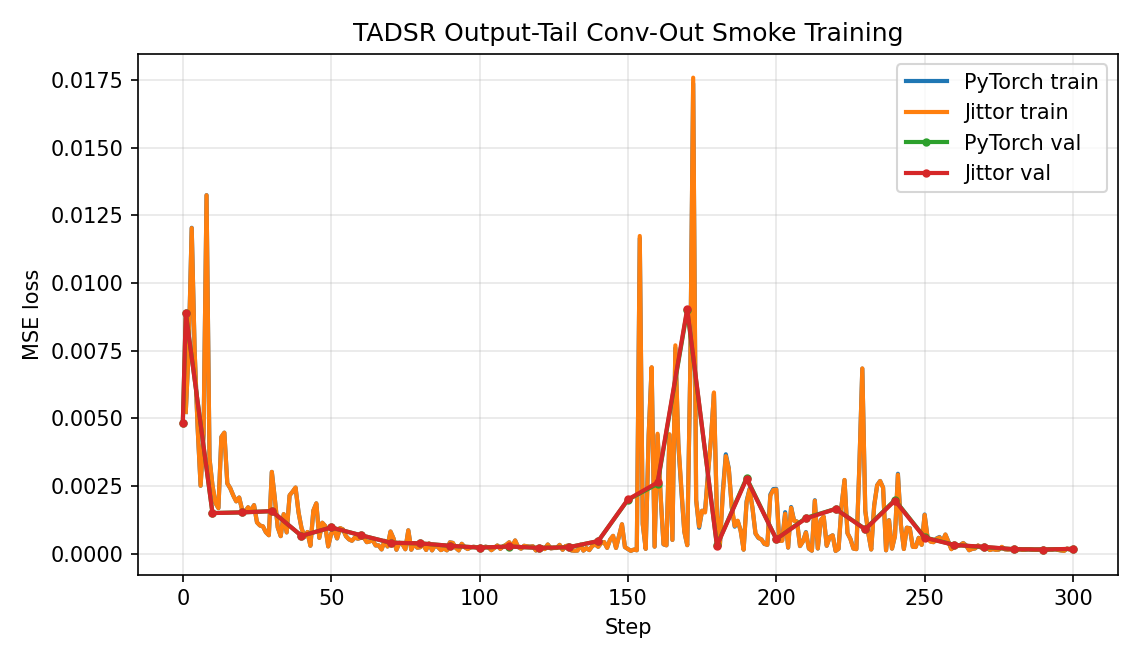

The file beside this chart, header and first rows:
index, pytorch_step, pytorch_train_loss, pytorch_val_loss, jittor_step, jittor_train_loss, jittor_val_loss
0, 1, 0.005237, 0.008911, 1, 0.005237, 0.008901
1, 2, 0.007575, , 2, 0.007571, 
2, 3, 0.01205, , 3, 0.01204, 
3, 4, 0.007461, , 4, 0.007456, 
4, 5, 0.004661, , 5, 0.004657, 
5, 6, 0.002512, , 6, 0.002512, 
6, 7, 0.004417, , 7, 0.004416, 
7, 8, 0.01325, , 8, 0.01325, 
8, 9, 0.003522, , 9, 0.003518, 
9, 10, 0.002518, 0.001502, 10, 0.002514, 0.001501
10, 11, 0.001878, , 11, 0.001876, 
11, 12, 0.001685, , 12, 0.001686, 
12, 13, 0.004315, , 13, 0.004317, 
13, 14, 0.004474, , 14, 0.004473, 
14, 15, 0.002598, , 15, 0.002596, 
15, 16, 0.002419, , 16, 0.002417, 
16, 17, 0.002153, , 17, 0.002152, 
17, 18, 0.001934, , 18, 0.001934, 
18, 19, 0.002076, , 19, 0.002076, 
19, 20, 0.00162, 0.001526, 20, 0.00162, 0.001527
20, 21, 0.001551, , 21, 0.001552, 
21, 22, 0.001715, , 22, 0.001716, 
22, 23, 0.001591, , 23, 0.00159, 
23, 24, 0.001796, , 24, 0.001794, 
24, 25, 0.001159, , 25, 0.001158, 
25, 26, 0.001042, , 26, 0.001042, 
26, 27, 0.001009, , 27, 0.00101, 
27, 28, 0.0007919, , 28, 0.0007929, 
28, 29, 0.0006827, , 29, 0.0006823, 
29, 30, 0.003023, 0.001572, 30, 0.003024, 0.001572
30, 31, 0.002044, , 31, 0.002044, 
31, 32, 0.0009699, , 32, 0.0009713, 
32, 33, 0.0006479, , 33, 0.0006482, 
33, 34, 0.001458, , 34, 0.001463, 
34, 35, 0.0007857, , 35, 0.0007876, 
35, 36, 0.002157, , 36, 0.002159, 
36, 37, 0.002289, , 37, 0.002292, 
37, 38, 0.002443, , 38, 0.002446, 
38, 39, 0.001529, , 39, 0.001531, 
39, 40, 0.000949, 0.0006597, 40, 0.0009505, 0.0006604
40, 41, 0.0006201, , 41, 0.0006211, 
41, 42, 0.0008012, , 42, 0.0008023, 
42, 43, 0.0002945, , 43, 0.0002953, 
43, 44, 0.001592, , 44, 0.001593, 
44, 45, 0.00186, , 45, 0.001862, 
45, 46, 0.000585, , 46, 0.000587, 
46, 47, 0.001143, , 47, 0.001145, 
47, 48, 0.001023, , 48, 0.001023, 
48, 49, 0.0002693, , 49, 0.000269, 
49, 50, 0.0007442, 0.0009691, 50, 0.0007443, 0.0009699
50, 51, 0.0008661, , 51, 0.0008671, 
51, 52, 0.0005634, , 52, 0.0005652, 
52, 53, 0.000947, , 53, 0.0009477, 
53, 54, 0.0008937, , 54, 0.0008943, 
54, 55, 0.0006438, , 55, 0.0006443, 
55, 56, 0.0005305, , 56, 0.0005312, 
56, 57, 0.0004778, , 57, 0.0004777, 
57, 58, 0.0005984, , 58, 0.0005997, 
58, 59, 0.0005536, , 59, 0.000554, 
59, 60, 0.0005881, 0.000682, 60, 0.0005886, 0.0006827
... 240 more rows
